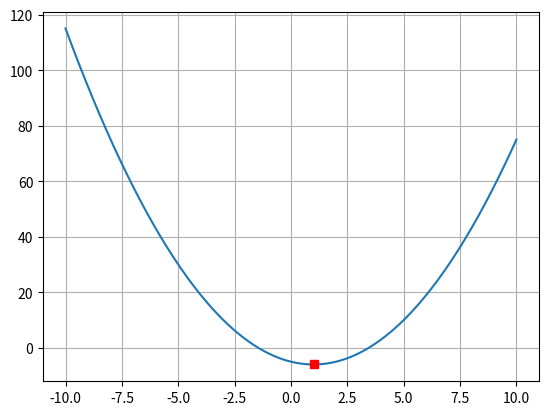

Generate this figure with matplotlib:
# Exercise 4: Determine the minima or maxima 
# of the functions f(x) following:
import sympy as sp
import numpy as np
import matplotlib.pyplot as plt


def f(x):
    return x ** 2 - 2 * x - 5


x_array = np.arange(-10, 10.1, 0.1)
y_array = list(map(f, x_array))
plt.plot(x_array, y_array)

x = sp.symbols("x")
f = x ** 2 - 2 * x - 5
first_derivative_f = sp.diff(f, x)
second_derivative_f = sp.diff(first_derivative_f, x)
critical_values = sp.solve(first_derivative_f, x)

for c in critical_values:
    y_values = f.subs(x, c)
    relative_extrema = second_derivative_f.subs(x, c)
    if relative_extrema > 0:
        print("f has a local minimum at ({}, {})".format(c, y_values))
        plt.plot(c, y_values, "rs")
    elif relative_extrema < 0:
        print("f has a local maximum at ({}, {})".format(c, y_values))
        plt.plot(c, y_values, "rs")
    else:
        print("f does not have relative extrema at ({}, {})".format(c, y_values))

plt.grid()
plt.show()
